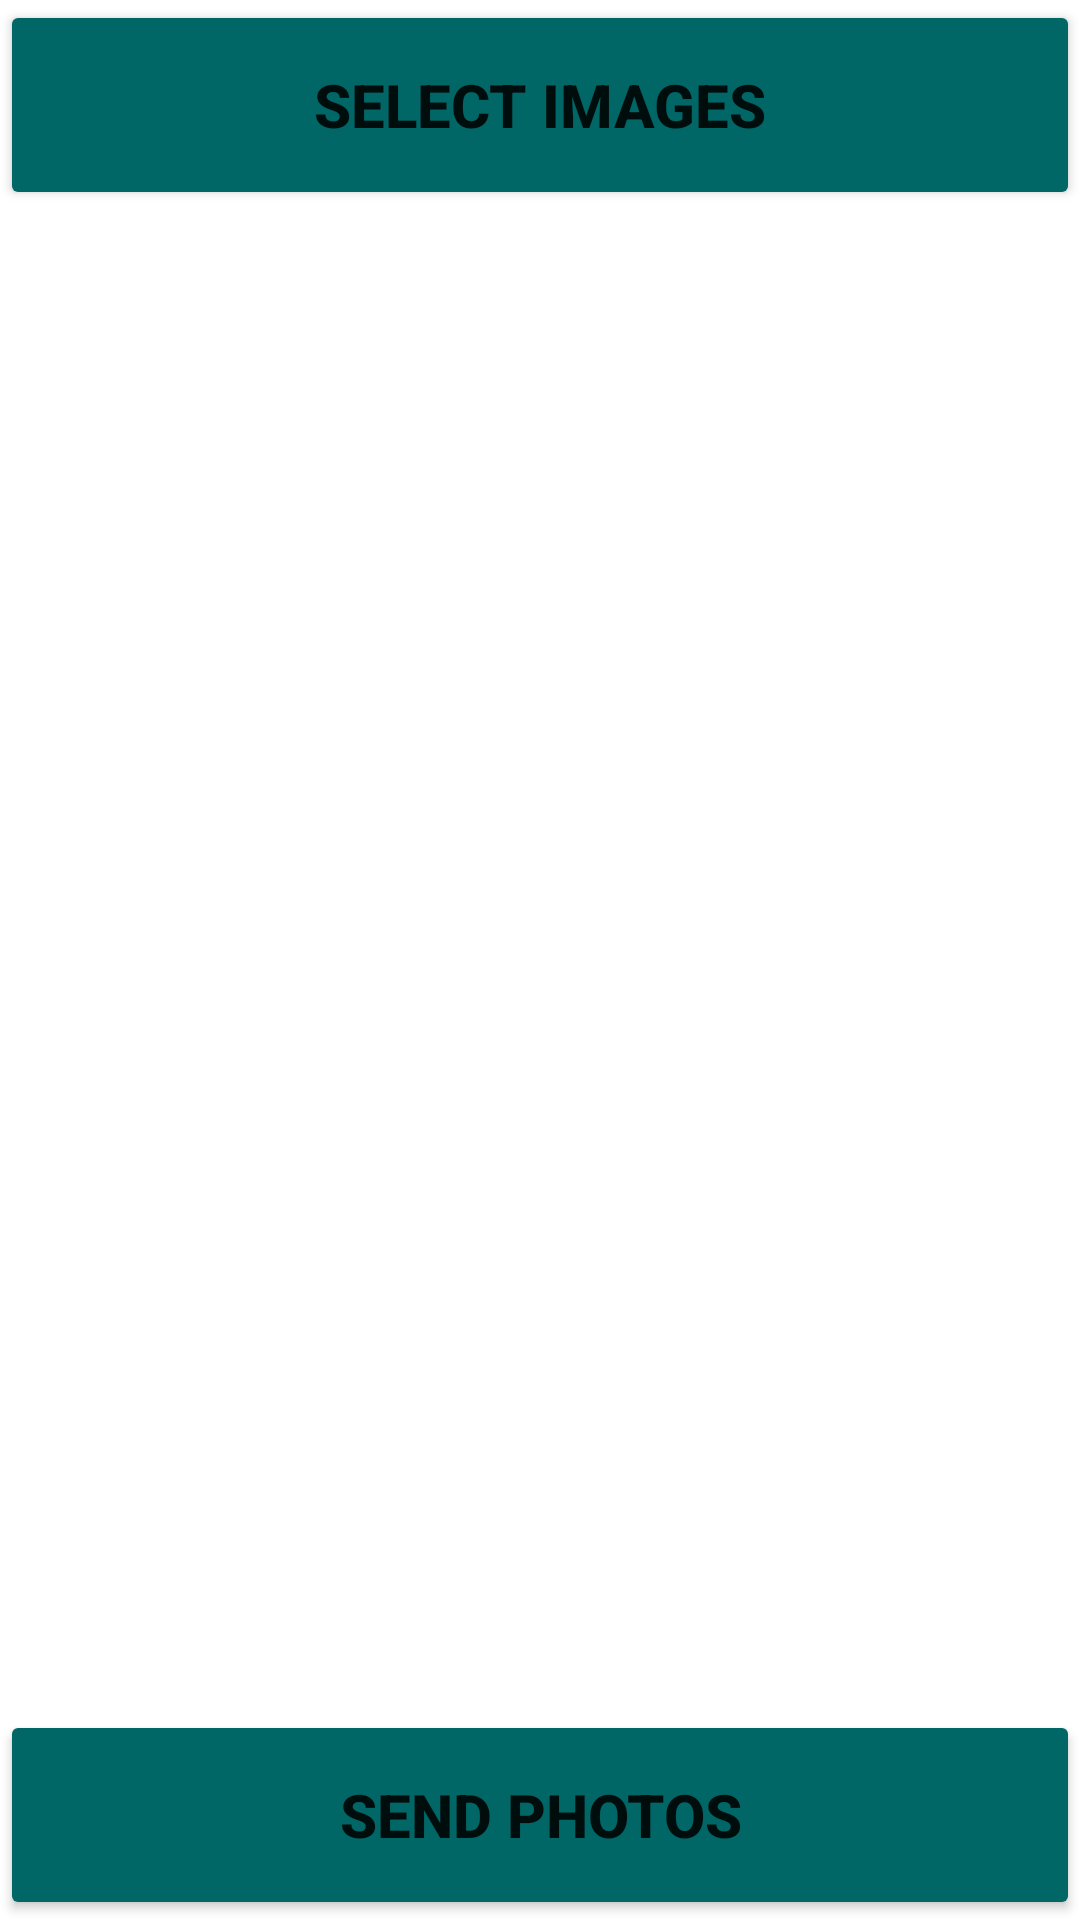

Here is an Android app screen rendered from its layout file. Give the layout XML and the strings, colors and styles it references.
<!-- AndroidManifest.xml: application theme Theme.Cupid -->
<!-- res/layout/fragment_gallery.xml -->
<?xml version="1.0" encoding="utf-8"?>
<layout xmlns:android="http://schemas.android.com/apk/res/android"
    xmlns:app="http://schemas.android.com/apk/res-auto"
    xmlns:tools="http://schemas.android.com/tools"
    tools:context=".ui.gallery.GalleryFragment">

    <data>

        <variable
            name="viewModel"
            type="com.mo.cupid.ui.gallery.GalleryViewModel" />
    </data>

    <androidx.constraintlayout.widget.ConstraintLayout
        android:layout_width="match_parent"
        android:layout_height="match_parent"
        android:layout_margin="30dp">

        <Button
            android:id="@+id/selectPhotos"
            style="@style/Button"
            android:layout_width="match_parent"
            android:text="@string/selectImages"
            app:layout_constraintTop_toTopOf="parent" />

        <androidx.recyclerview.widget.RecyclerView
            android:id="@+id/photosRecyclerView"
            android:layout_width="match_parent"
            android:layout_height="0dp"
            android:layout_marginVertical="8dp"
            android:adapter="@{viewModel.photosAdapter}"
            app:layoutManager="androidx.recyclerview.widget.LinearLayoutManager"
            app:layout_constraintBottom_toTopOf="@id/sendPhotos"
            app:layout_constraintTop_toBottomOf="@+id/selectPhotos" />

        <Button
            android:id="@+id/sendPhotos"
            style="@style/Button"
            android:layout_width="match_parent"
            android:enabled="@{viewModel.isInput()}"
            android:text="@string/sendphotos"
            app:layout_constraintBottom_toBottomOf="parent" />

    </androidx.constraintlayout.widget.ConstraintLayout>

</layout>
<!-- resources referenced by this layout -->
<resources>
  <string name="selectImages">Select Images</string>
  <string name="sendphotos">Send photos</string>
  <style name="Button">
          <item name="android:layout_width">300dp</item>
          <item name="android:layout_height">70dp</item>
          <item name="android:textStyle">bold</item>
          <item name="android:textSize">20sp</item>
          <item name="backgroundTint">@color/main</item>
      </style>
  <style name="Theme.Cupid" parent="Theme.MaterialComponents.DayNight.NoActionBar">
          
          <item name="colorPrimary">@color/main</item>
          <item name="colorPrimaryVariant">@color/main</item>
          <item name="colorOnPrimary">@color/white</item>
          
          <item name="colorSecondary">@color/teal_200</item>
          <item name="colorSecondaryVariant">@color/teal_700</item>
          <item name="colorOnSecondary">@color/black</item>
          
          <item name="android:statusBarColor" tools:targetApi="l">?attr/colorPrimaryVariant</item>
          
      </style>
  <color name="main">#006666</color>
  <color name="white">#FFFFFFFF</color>
  <color name="teal_200">#FF03DAC5</color>
  <color name="teal_700">#FF018786</color>
  <color name="black">#FF000000</color>
</resources>
